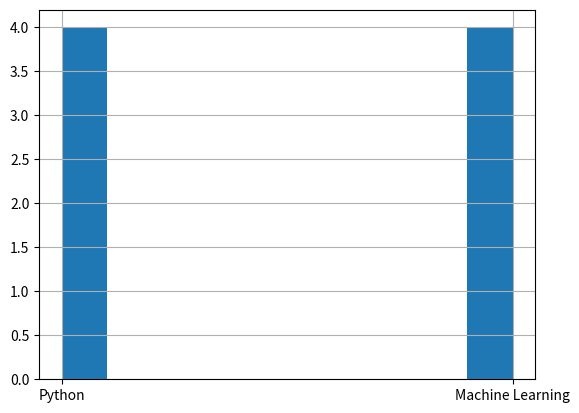
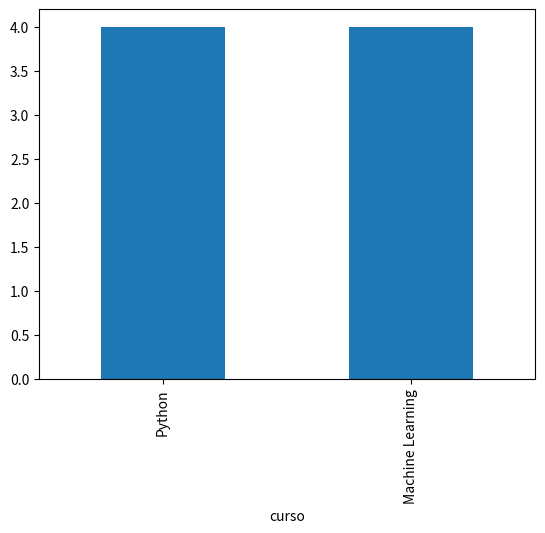
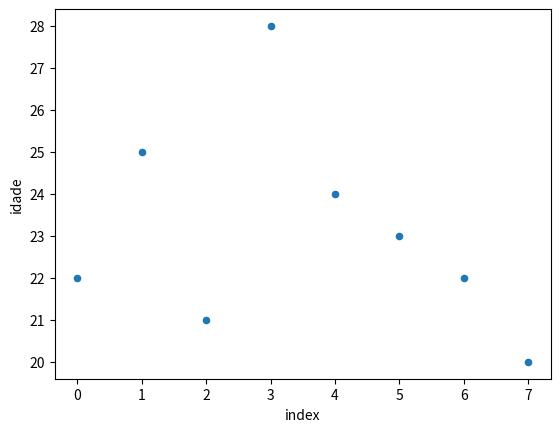
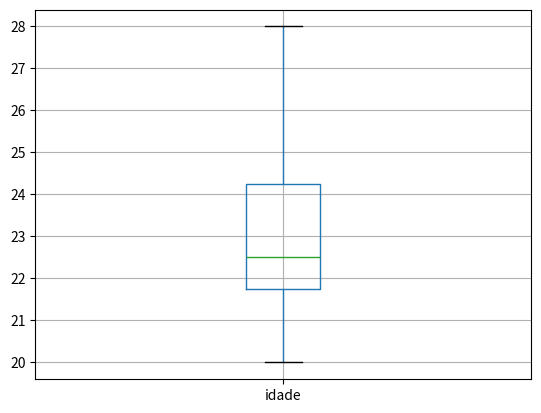
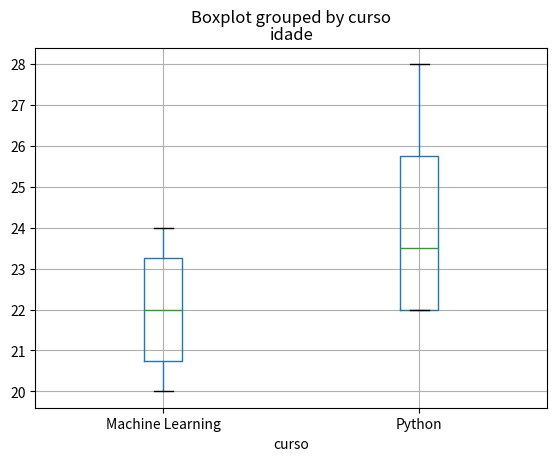
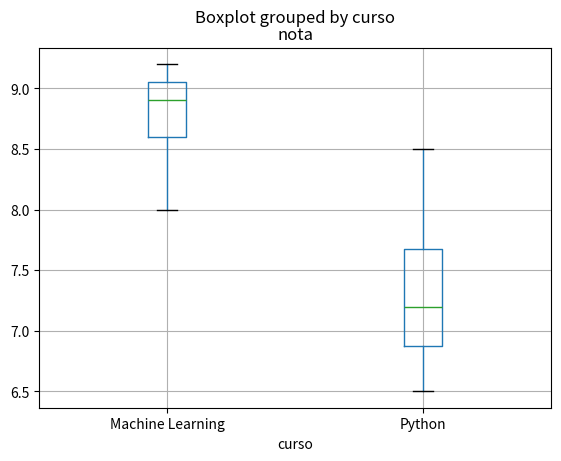
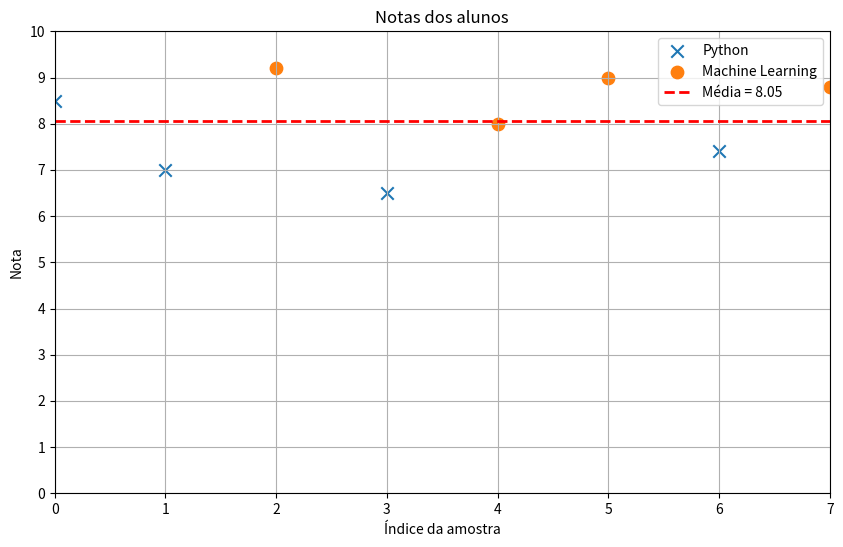

Here is the Python script that generated these plots, in order:
import pandas as pd

# As chaves do dicionário são os nomes das colunas, as listas são valores
dados = {
    "nome": ["Ana", "Bruno", "Carlos", "Daniela", "Eduardo", "Gustavo", "Gabriel", "Marcos"],
    "idade": [22, 25, 21, 28, 24, 23, 22, 20],
    "curso": [
        "Python",
        "Python",
        "Machine Learning",
        "Python",
        "Machine Learning",
        "Machine Learning",
        "Python",
        "Machine Learning"
    ],
    "nota": [8.5, 7.0, 9.2, 6.5, 8.0, 9.0, 7.4, 8.8]
}

data_frame = pd.DataFrame(dados)

data_frame

# DataFrame com uma coluna de índice para facilitar o plot de gráficos
data_plot = data_frame.reset_index()

# Forma direta
data_plot["curso"].hist()

# Forma com plot customizado
data_plot["curso"].value_counts().plot(kind="bar")

data_plot.plot.scatter(x="index", y="idade")

data_plot.boxplot(column="idade")

# Boxplot com agrupamento
data_plot.boxplot(by="curso", column="idade")

data_plot.boxplot(by="curso", column="nota")

import matplotlib.pyplot as plt

# Média de todas as notas
media = data_plot["nota"].mean()

# Configuração do gráfico
plt.figure(figsize=(10, 6))

# Filtrando valores
notas_python = data_plot.loc[data_plot["curso"] == "Python", ["index", "nota"]]
notas_ml = data_plot.loc[data_plot["curso"] == "Machine Learning", ["index", "nota"]]

# Plotando conjuntos dados de dispersão
plt.scatter(
    notas_python["index"],  # eixo X = índice
    notas_python["nota"],   # eixo Y = nota
    label="Python",         # Legenda
    marker="x",             # Marcador
    s=80,                   # Tamanho do marcador
)

plt.scatter(
    notas_ml["index"],
    notas_ml["nota"],
    label="Machine Learning",
    marker="o",
    s=80
)

# Utilizando agrupamento para plotar
# for curso, grupo in data_plot.groupby("curso"):
#     plt.scatter(
#         grupo.index,
#         grupo["nota"],
#         label=curso,
#         s=80
#     )

# Linha da média
plt.axhline(
    y=media,
    linestyle="--",
    linewidth=2,
    label=f"Média = {media:.2f}",
    color="red"
)

# Título
plt.title("Notas dos alunos")

# Nome dos eixos
plt.xlabel("Índice da amostra")
plt.ylabel("Nota")

# Limites dos eixos
plt.xlim(0, 7)
plt.ylim(0, 10)

# Definir intervalo das linhas de escala
plt.xticks(range(0, 8, 1))
plt.yticks(range(0, 11, 1))

# Colocar grade
plt.grid(True)

# Gerar legenda
plt.legend()

# Exibir gráfico
plt.show()
